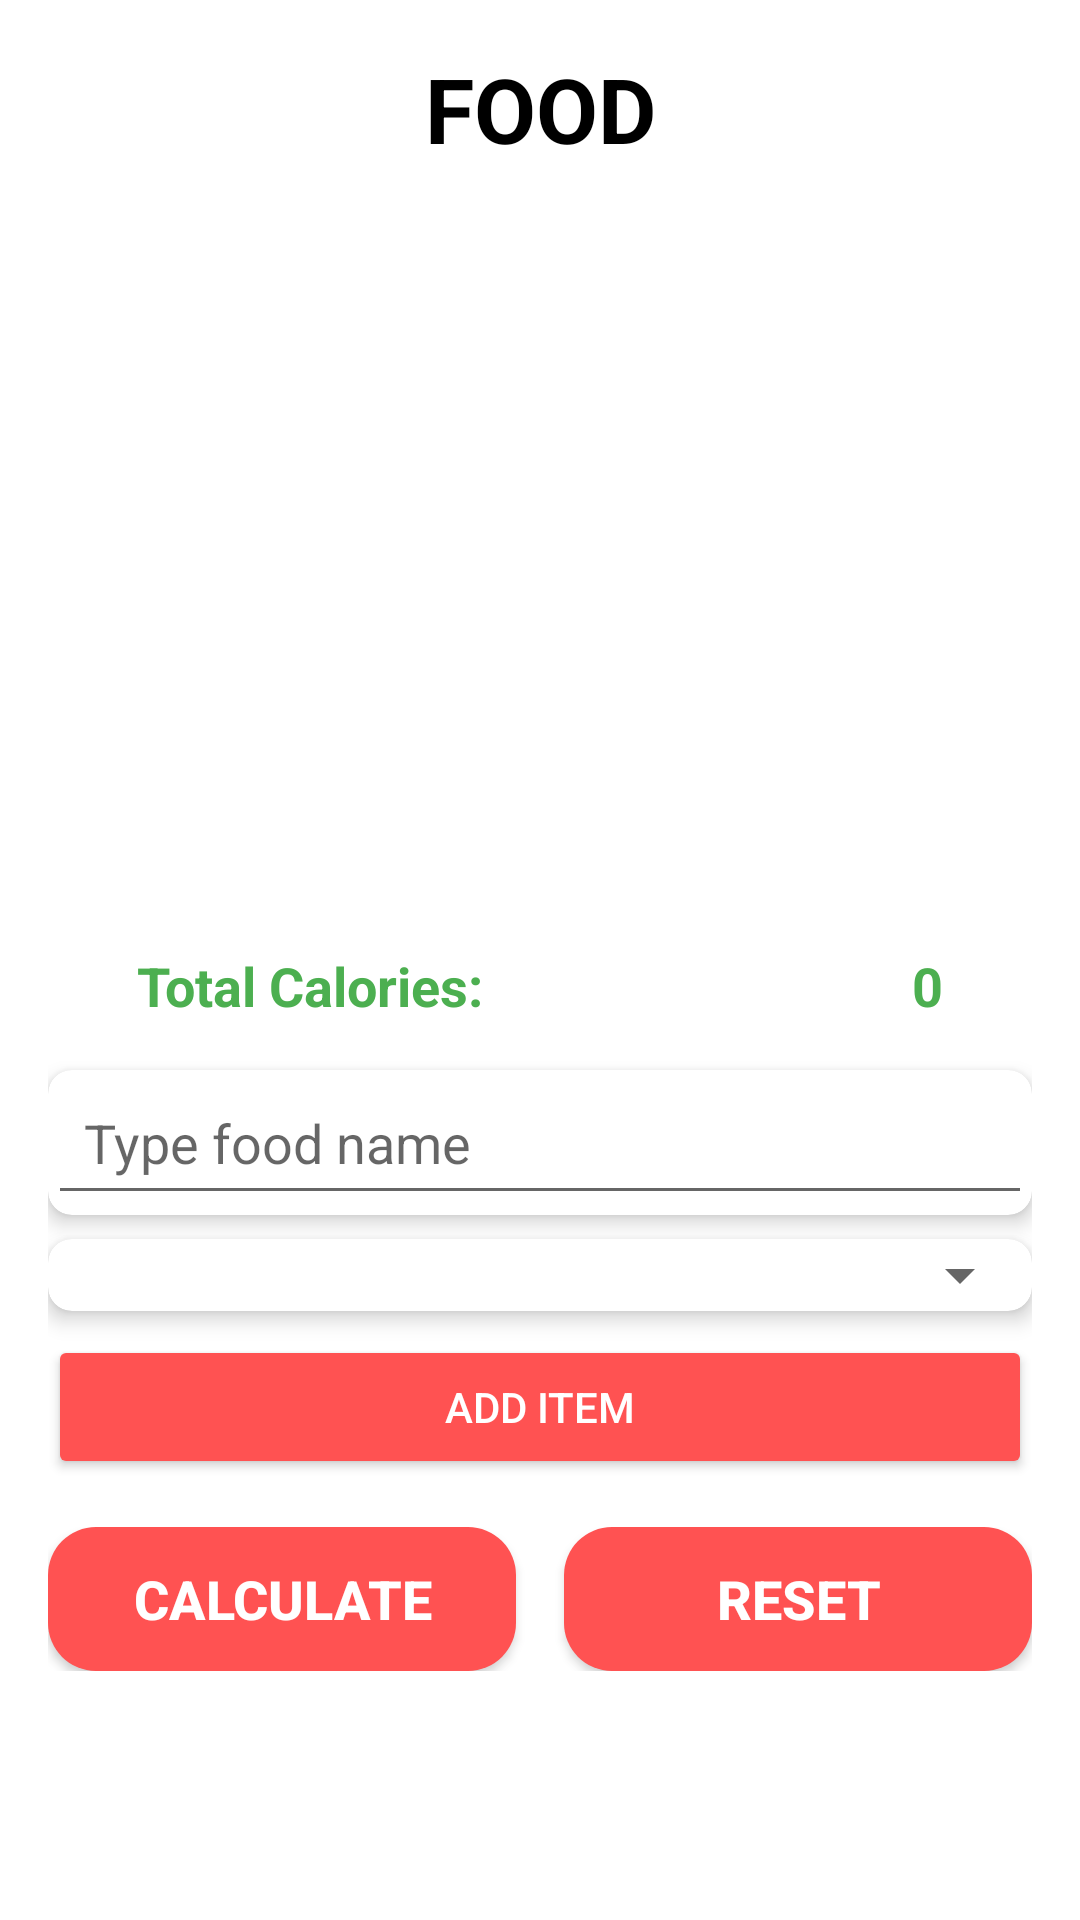

Layout XML and referenced resources for this Android screen:
<!-- AndroidManifest.xml: application theme Theme.Caltack -->
<!-- res/layout/fragment_home.xml -->
<androidx.constraintlayout.widget.ConstraintLayout xmlns:android="http://schemas.android.com/apk/res/android"
    xmlns:app="http://schemas.android.com/apk/res-auto"
    xmlns:tools="http://schemas.android.com/tools"
    android:layout_width="match_parent"
    android:layout_height="match_parent"
    tools:context=".ui.home.HomeFragment">

    <LinearLayout
        android:layout_width="match_parent"
        android:layout_height="match_parent"
        android:orientation="vertical"
        android:padding="16dp"
        android:background="@drawable/gradiant">

        

        

        <TextView
            android:id="@+id/title"
            android:layout_width="match_parent"
            android:layout_height="wrap_content"
            android:gravity="center"
            android:paddingBottom="10dp"
            android:text="FOOD"
            android:textColor="@color/black"
            android:textSize="30sp"
            android:textStyle="bold" />

        <LinearLayout
            android:id="@+id/item_list_container"
            android:layout_width="match_parent"
            android:layout_height="250dp"
            android:orientation="vertical" />

        
        <TextView
            android:id="@+id/total_calories"
            android:layout_width="match_parent"
            android:layout_height="wrap_content"
            android:text="Total Calories:                                 0"
            android:textSize="18sp"
            android:textStyle="bold"
            android:textColor="#4CAF50"
            android:gravity="center"
            android:layout_marginBottom="16dp" />

        
        <androidx.cardview.widget.CardView
            android:layout_width="match_parent"
            android:layout_height="wrap_content"
            android:layout_marginBottom="8dp"
            app:cardCornerRadius="8dp"
            app:cardElevation="4dp">

            <AutoCompleteTextView
                android:id="@+id/food_search"
                android:layout_width="match_parent"
                android:layout_height="wrap_content"
                android:completionThreshold="1"
                android:hint="Type food name"
                android:padding="12dp" />
        </androidx.cardview.widget.CardView>

        
        <androidx.cardview.widget.CardView
            android:layout_width="match_parent"
            android:layout_height="wrap_content"
            android:layout_marginBottom="8dp"
            app:cardCornerRadius="8dp"
            app:cardElevation="4dp">

            <Spinner
                android:id="@+id/quantity_spinner"
                android:layout_width="match_parent"
                android:layout_height="wrap_content"
                android:spinnerMode="dropdown"
                android:padding="12dp" />
        </androidx.cardview.widget.CardView>

        
        <Button
            android:id="@+id/add_item_button"
            android:layout_width="match_parent"
            android:layout_height="wrap_content"
            android:text="Add Item"
            android:textColor="#FFFFFF"
            android:backgroundTint="#FF5252"
            android:elevation="4dp"
            android:padding="12dp"
            app:cornerRadius="10dp"
            android:layout_marginBottom="16dp" />

        
        <LinearLayout
            android:layout_width="match_parent"
            android:layout_height="wrap_content"
            android:orientation="horizontal"
            android:layout_marginBottom="8dp"
            android:weightSum="2">

            
            <Button
                android:id="@+id/calculate_calories_button"
                android:layout_width="0dp"
                android:layout_height="wrap_content"
                android:layout_weight="1"
                android:text="Calculate"
                android:textColor="#FFFFFF"
                android:backgroundTint="#FF5252"
                android:elevation="4dp"
                android:textSize="18sp"

                android:textStyle="bold"
                android:layout_marginEnd="8dp"
                android:background="@drawable/rounded_button" />

            
            <Button
                android:id="@+id/reset_button"
                android:layout_width="0dp"
                android:layout_height="wrap_content"
                android:layout_weight="1"
                android:text="Reset"
                android:textColor="#FFFFFF"
                android:backgroundTint="#FF5252"
                android:elevation="4dp"

                android:textSize="18sp"
                android:textStyle="bold"
                android:layout_marginStart="8dp"
                android:background="@drawable/rounded_button" />
        </LinearLayout>

    </LinearLayout>

</androidx.constraintlayout.widget.ConstraintLayout>
<!-- resources referenced by this layout -->
<resources>
  <!-- drawable rounded_button (drawable) -->
  <?xml version="1.0" encoding="utf-8"?>
  <shape xmlns:android="http://schemas.android.com/apk/res/android">
      <solid android:color="#FF5252" />
      <corners android:radius="16dp" />
  </shape>
  <style name="Theme.Caltack" parent="Theme.MaterialComponents.DayNight.DarkActionBar">
          
          <item name="colorPrimary">@color/purple_500</item>
          <item name="colorPrimaryVariant">@color/purple_700</item>
          <item name="colorOnPrimary">@color/white</item>
          
          <item name="colorSecondary">@color/teal_200</item>
          <item name="colorSecondaryVariant">@color/teal_700</item>
          <item name="colorOnSecondary">@color/black</item>
          
          <item name="android:statusBarColor">?attr/colorPrimaryVariant</item>
          
      </style>
  <!-- not gathered from this repository: default colours our renderer supplied (Android Studio template values) -->
  <color name="purple_500">#FF6200EE</color>
  <color name="purple_700">#FF3700B3</color>
  <color name="teal_200">#FF03DAC5</color>
  <color name="teal_700">#FF018786</color>
  <color name="black">#FF000000</color>
  <color name="white">#FFFFFFFF</color>
</resources>
